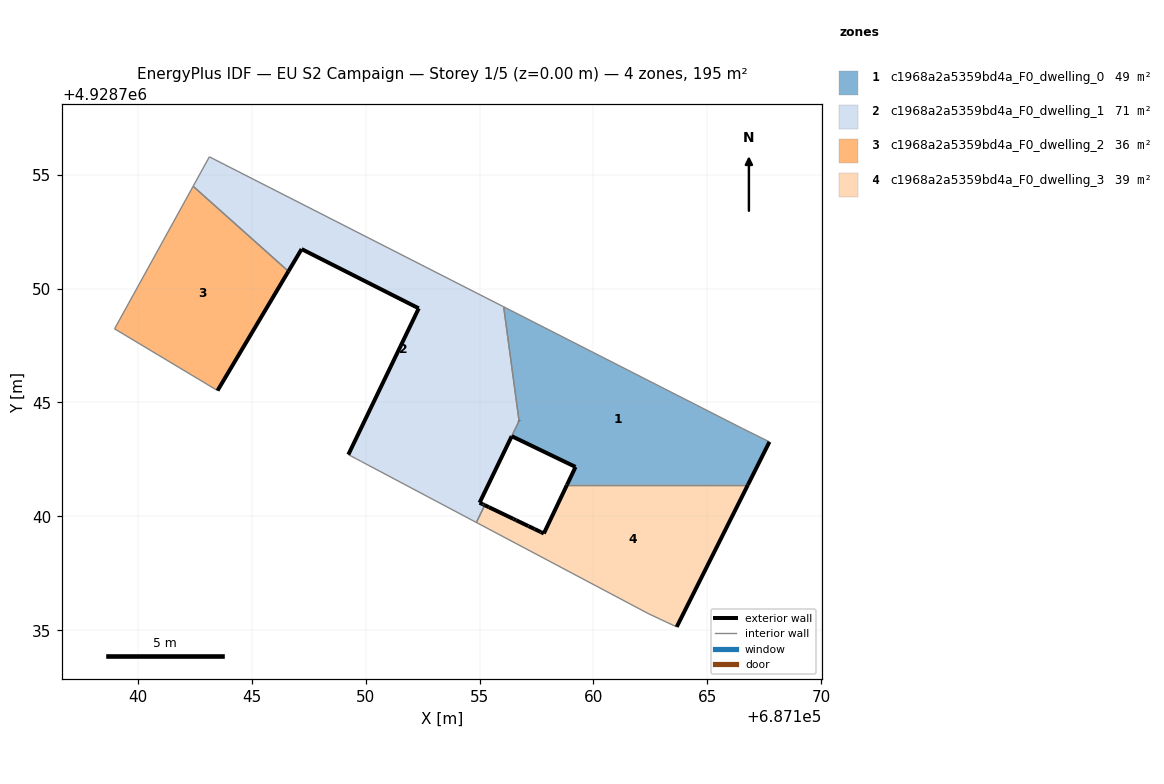
=== STOREY PLAN SPEC (per zone: floor XY polygon, exterior-wall plan segments, windows/doors) ===
zone 1: c1968a2a5359bd4a_F0_dwelling_0  (48.9 m²)
  floor: (687166.78, 4928741.39) (687167.72, 4928743.27) (687166.53, 4928743.86) (687156.06, 4928749.20) (687156.73, 4928744.19) (687156.41, 4928743.52) (687159.21, 4928742.17) (687158.84, 4928741.39)
  exterior wall: (687167.72, 4928743.27) – (687166.78, 4928741.39)  [2.1 m]
  exterior wall: (687158.84, 4928741.39) – (687159.21, 4928742.17)  [0.9 m]
  exterior wall: (687159.21, 4928742.17) – (687156.41, 4928743.52)  [3.1 m]
  exterior wall: (687156.73, 4928744.19) – (687156.73, 4928744.19)  [0.0 m]
  interior walls: 5
zone 2: c1968a2a5359bd4a_F0_dwelling_1  (71.1 m²)
  floor: (687155.23, 4928740.49) (687155.18, 4928740.52) (687155.14, 4928740.54) (687155.00, 4928740.60) (687156.73, 4928744.19) (687156.06, 4928749.20) (687143.14, 4928755.78) (687142.43, 4928754.49) (687146.61, 4928750.76) (687147.19, 4928751.73) (687152.33, 4928749.13) (687149.24, 4928742.71) (687149.31, 4928742.68) (687149.37, 4928742.65) (687149.58, 4928742.53) (687149.78, 4928742.43) (687149.85, 4928742.39) (687149.92, 4928742.35) (687150.11, 4928742.25) (687154.86, 4928739.74)
  exterior wall: (687149.24, 4928742.71) – (687152.33, 4928749.13)  [7.1 m]
  exterior wall: (687152.33, 4928749.13) – (687147.19, 4928751.73)  [5.8 m]
  exterior wall: (687147.19, 4928751.73) – (687146.61, 4928750.76)  [1.1 m]
  exterior wall: (687156.73, 4928744.19) – (687156.73, 4928744.19)  [0.0 m]
  exterior wall: (687156.41, 4928743.52) – (687156.41, 4928743.52)  [0.0 m]
  exterior wall: (687156.41, 4928743.52) – (687155.00, 4928740.60)  [3.2 m]
  exterior wall: (687155.00, 4928740.60) – (687155.14, 4928740.54)  [0.2 m]
  exterior wall: (687155.14, 4928740.54) – (687155.18, 4928740.52)  [0.0 m]
  exterior wall: (687155.18, 4928740.52) – (687155.23, 4928740.49)  [0.1 m]
  interior walls: 14
zone 3: c1968a2a5359bd4a_F0_dwelling_2  (35.6 m²)
  floor: (687143.50, 4928745.52) (687146.61, 4928750.76) (687142.43, 4928754.49) (687138.98, 4928748.23)
  exterior wall: (687146.61, 4928750.76) – (687143.50, 4928745.52)  [6.1 m]
  interior walls: 3
zone 4: c1968a2a5359bd4a_F0_dwelling_3  (39.2 m²)
  floor: (687163.65, 4928735.15) (687166.78, 4928741.39) (687158.84, 4928741.39) (687157.82, 4928739.25) (687157.69, 4928739.32) (687157.42, 4928739.45) (687157.15, 4928739.58) (687156.60, 4928739.83) (687156.49, 4928739.89) (687155.41, 4928740.41) (687155.23, 4928740.49) (687154.86, 4928739.74) (687162.43, 4928735.72)
  exterior wall: (687157.15, 4928739.58) – (687157.42, 4928739.45)  [0.3 m]
  exterior wall: (687157.42, 4928739.45) – (687157.69, 4928739.32)  [0.3 m]
  exterior wall: (687157.69, 4928739.32) – (687157.82, 4928739.25)  [0.1 m]
  exterior wall: (687157.82, 4928739.25) – (687158.84, 4928741.39)  [2.4 m]
  exterior wall: (687166.78, 4928741.39) – (687163.65, 4928735.15)  [7.0 m]
  exterior wall: (687155.23, 4928740.49) – (687155.41, 4928740.41)  [0.2 m]
  exterior wall: (687155.41, 4928740.41) – (687156.49, 4928739.89)  [1.2 m]
  exterior wall: (687156.49, 4928739.89) – (687156.60, 4928739.83)  [0.1 m]
  exterior wall: (687156.60, 4928739.83) – (687157.15, 4928739.58)  [0.6 m]
  interior walls: 4

=== DERIVED (storey summary) ===
Building: EU S2 Campaign
Storey: 1 of 5  (floor level z = 0.00 m)
Storey gross floor area: 194.7 m²
Zones on this storey: 4
  - c1968a2a5359bd4a_F0_dwelling_0: floor 48.9 m²; exterior wall 6.1 m (18.3 m²); WWR 0.0%
  - c1968a2a5359bd4a_F0_dwelling_1: floor 71.1 m²; exterior wall 17.5 m (52.5 m²); WWR 0.0%
  - c1968a2a5359bd4a_F0_dwelling_2: floor 35.6 m²; exterior wall 6.1 m (18.3 m²); WWR 0.0%
  - c1968a2a5359bd4a_F0_dwelling_3: floor 39.2 m²; exterior wall 12.2 m (36.6 m²); WWR 0.0%
Zone adjacency (shared interzone walls):
  - c1968a2a5359bd4a_F0_dwelling_0 ↔ c1968a2a5359bd4a_F0_dwelling_1
  - c1968a2a5359bd4a_F0_dwelling_0 ↔ c1968a2a5359bd4a_F0_dwelling_3
  - c1968a2a5359bd4a_F0_dwelling_1 ↔ c1968a2a5359bd4a_F0_dwelling_2
  - c1968a2a5359bd4a_F0_dwelling_1 ↔ c1968a2a5359bd4a_F0_dwelling_3